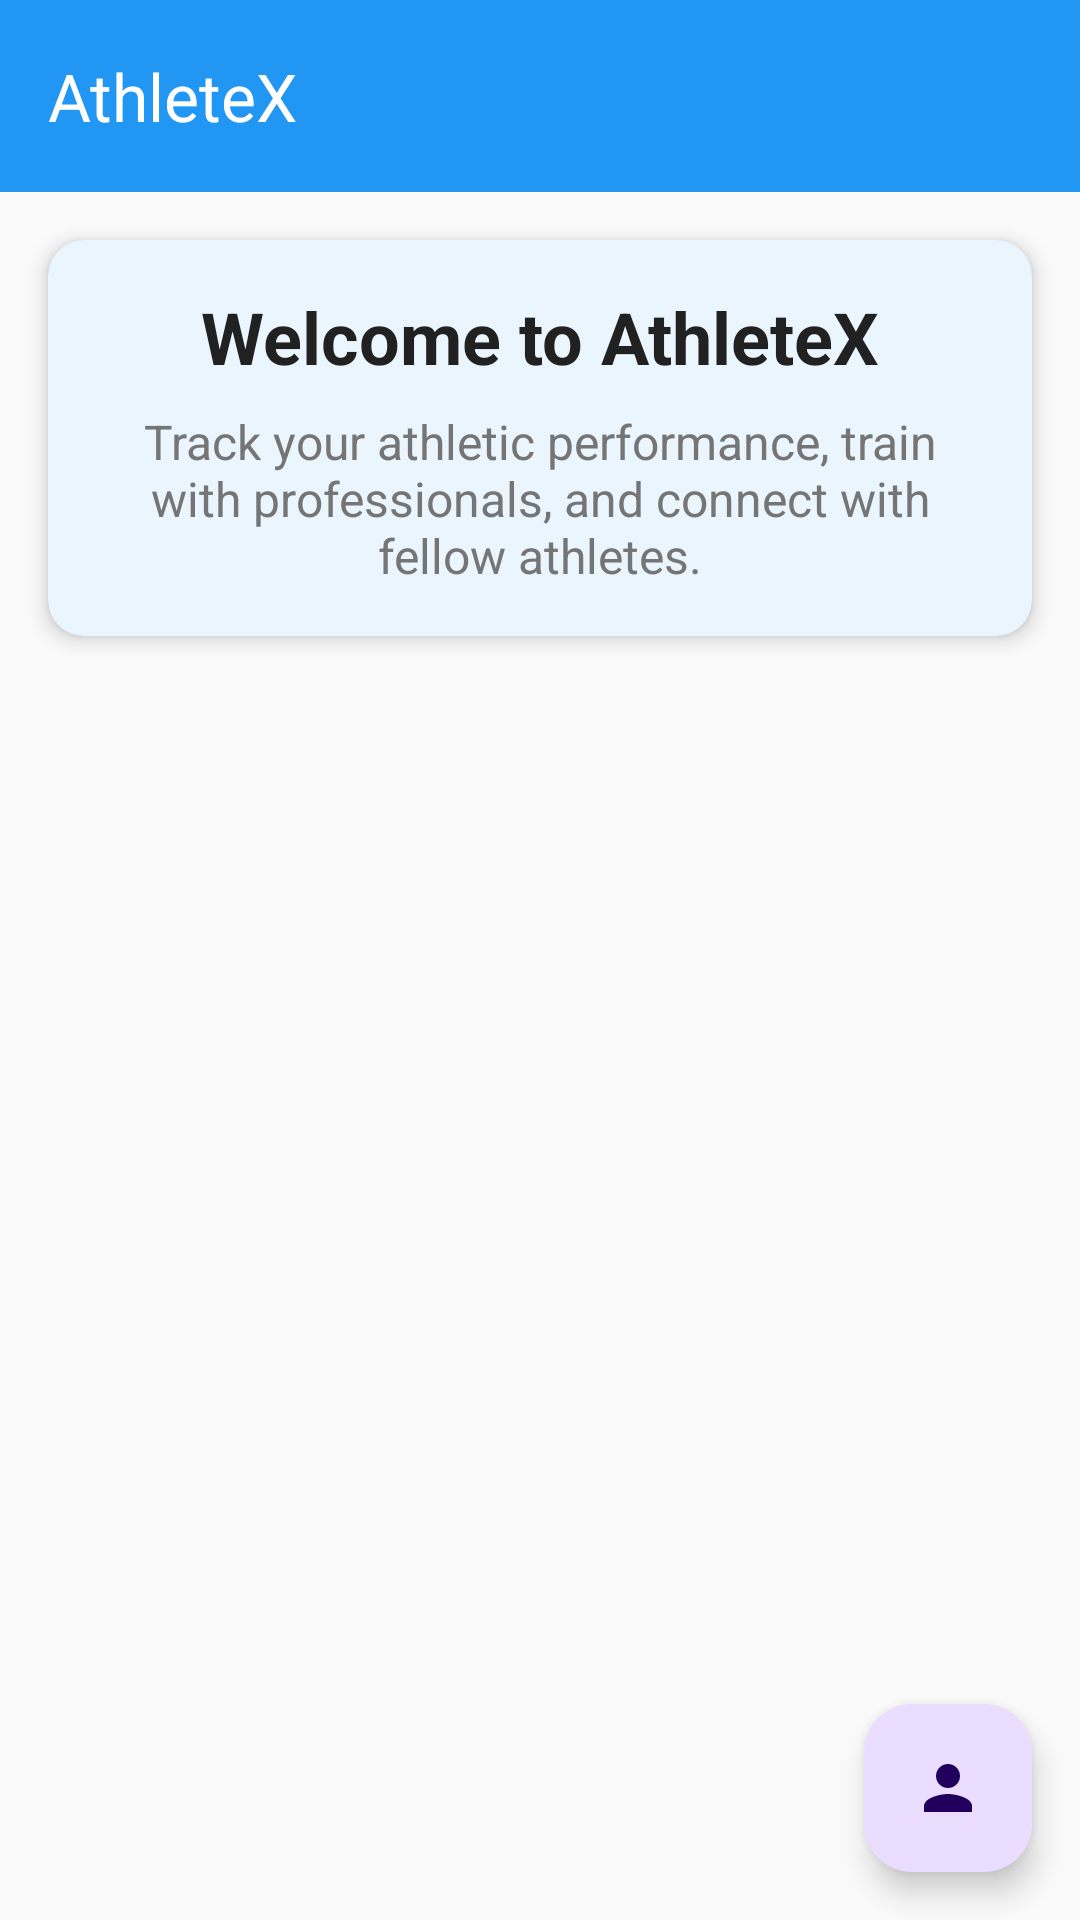

The Android layout XML behind this screen, and the referenced resources:
<!-- AndroidManifest.xml: activity theme Theme.AthleteX -->
<!-- res/layout/activity_main.xml -->
<?xml version="1.0" encoding="utf-8"?>
<androidx.constraintlayout.widget.ConstraintLayout xmlns:android="http://schemas.android.com/apk/res/android"
    xmlns:app="http://schemas.android.com/apk/res-auto"
    xmlns:tools="http://schemas.android.com/tools"
    android:layout_width="match_parent"
    android:layout_height="match_parent"
    android:background="@color/background_light"
    tools:context=".ui.MainActivity">

    <com.google.android.material.appbar.MaterialToolbar
        android:id="@+id/toolbar"
        android:layout_width="0dp"
        android:layout_height="?attr/actionBarSize"
        android:background="@color/primary_blue"
        app:layout_constraintEnd_toEndOf="parent"
        app:layout_constraintStart_toStartOf="parent"
        app:layout_constraintTop_toTopOf="parent"
        app:title="@string/app_name"
        app:titleTextColor="@color/white" />

    <com.google.android.material.card.MaterialCardView
        android:id="@+id/welcomeCard"
        android:layout_width="0dp"
        android:layout_height="wrap_content"
        android:layout_margin="16dp"
        app:layout_constraintEnd_toEndOf="parent"
        app:layout_constraintStart_toStartOf="parent"
        app:layout_constraintTop_toBottomOf="@+id/toolbar">

        <LinearLayout
            android:layout_width="match_parent"
            android:layout_height="wrap_content"
            android:orientation="vertical"
            android:padding="16dp">

            <TextView
                android:id="@+id/welcomeText"
                android:layout_width="match_parent"
                android:layout_height="wrap_content"
                android:gravity="center"
                android:text="Welcome to AthleteX"
                android:textColor="@color/text_primary"
                android:textSize="24sp"
                android:textStyle="bold" />

            <TextView
                android:id="@+id/descriptionText"
                android:layout_width="match_parent"
                android:layout_height="wrap_content"
                android:layout_marginTop="8dp"
                android:gravity="center"
                android:text="Track your athletic performance, train with professionals, and connect with fellow athletes."
                android:textColor="@color/text_secondary"
                android:textSize="16sp" />

        </LinearLayout>
    </com.google.android.material.card.MaterialCardView>

    <androidx.recyclerview.widget.RecyclerView
        android:id="@+id/mainMenuRecyclerView"
        android:layout_width="0dp"
        android:layout_height="0dp"
        android:layout_margin="16dp"
        android:clipToPadding="false"
        android:paddingBottom="16dp"
        app:layout_constraintBottom_toBottomOf="parent"
        app:layout_constraintEnd_toEndOf="parent"
        app:layout_constraintStart_toStartOf="parent"
        app:layout_constraintTop_toBottomOf="@+id/welcomeCard"
        tools:listitem="@layout/item_main_menu" />

    <com.google.android.material.floatingactionbutton.FloatingActionButton
        android:id="@+id/fabProfile"
        android:layout_width="wrap_content"
        android:layout_height="wrap_content"
        android:layout_margin="16dp"
        android:contentDescription="@string/profile"
        android:src="@drawable/ic_person_24"
        app:layout_constraintBottom_toBottomOf="parent"
        app:layout_constraintEnd_toEndOf="parent" />

</androidx.constraintlayout.widget.ConstraintLayout>
<!-- res/layout/item_main_menu.xml (included above) -->
<?xml version="1.0" encoding="utf-8"?>
<com.google.android.material.card.MaterialCardView xmlns:android="http://schemas.android.com/apk/res/android"
    xmlns:app="http://schemas.android.com/apk/res-auto"
    xmlns:tools="http://schemas.android.com/tools"
    android:layout_width="match_parent"
    android:layout_height="wrap_content"
    android:layout_margin="8dp"
    android:clickable="true"
    android:focusable="true"
    app:cardCornerRadius="12dp"
    app:cardElevation="4dp">

    <LinearLayout
        android:layout_width="match_parent"
        android:layout_height="wrap_content"
        android:gravity="center_vertical"
        android:orientation="horizontal"
        android:padding="16dp">

        <ImageView
            android:id="@+id/menuIcon"
            android:layout_width="48dp"
            android:layout_height="48dp"
            android:layout_marginEnd="16dp"
            android:contentDescription="Menu Icon"
            android:scaleType="centerCrop"
            tools:src="@drawable/ic_assessment_24" />

        <LinearLayout
            android:layout_width="0dp"
            android:layout_height="wrap_content"
            android:layout_weight="1"
            android:orientation="vertical">

            <TextView
                android:id="@+id/menuTitle"
                android:layout_width="match_parent"
                android:layout_height="wrap_content"
                android:textColor="@color/text_primary"
                android:textSize="18sp"
                android:textStyle="bold"
                tools:text="Assessment Tests" />

            <TextView
                android:id="@+id/menuDescription"
                android:layout_width="match_parent"
                android:layout_height="wrap_content"
                android:layout_marginTop="4dp"
                android:textColor="@color/text_secondary"
                android:textSize="14sp"
                tools:text="Take athletic performance tests and track your progress" />

        </LinearLayout>

        <ImageView
            android:id="@+id/arrowIcon"
            android:layout_width="24dp"
            android:layout_height="24dp"
            android:layout_marginStart="8dp"
            android:contentDescription="Arrow"
            android:src="@drawable/ic_arrow_forward_24"
            android:tint="@color/text_hint" />

    </LinearLayout>

</com.google.android.material.card.MaterialCardView>
<!-- resources referenced by this layout -->
<resources>
  <color name="background_light">#FAFAFA</color>
  <color name="primary_blue">#2196F3</color>
  <color name="text_hint">#9E9E9E</color>
  <color name="text_primary">#212121</color>
  <color name="text_secondary">#757575</color>
  <color name="white">#FFFFFFFF</color>
  <!-- drawable ic_arrow_forward_24 (drawable) -->
  <?xml version="1.0" encoding="utf-8"?>
  <vector xmlns:android="http://schemas.android.com/apk/res/android"
      android:width="24dp"
      android:height="24dp"
      android:viewportWidth="24.0"
      android:viewportHeight="24.0"
      android:tint="?attr/colorOnSurface">
      <path
          android:fillColor="@android:color/white"
          android:pathData="M12,4l-1.41,1.41L16.17,11H4v2h12.17l-5.58,5.59L12,20l8,-8z"/>
  </vector>
  <!-- drawable ic_assessment_24 (drawable) -->
  <?xml version="1.0" encoding="utf-8"?>
  <vector xmlns:android="http://schemas.android.com/apk/res/android"
      android:width="24dp"
      android:height="24dp"
      android:viewportWidth="24.0"
      android:viewportHeight="24.0"
      android:tint="?attr/colorOnSurface">
      <path
          android:fillColor="@android:color/white"
          android:pathData="M19,3L5,3c-1.1,0 -2,0.9 -2,2v14c0,1.1 0.9,2 2,2h14c1.1,0 2,-0.9 2,-2L21,5c0,-1.1 -0.9,-2 -2,-2zM9,17L7,17v-7h2v7zM13,17h-2L11,7h2v10zM17,17h-2v-4h2v4z"/>
  </vector>
  <!-- drawable ic_person_24 (drawable) -->
  <?xml version="1.0" encoding="utf-8"?>
  <vector xmlns:android="http://schemas.android.com/apk/res/android"
      android:width="24dp"
      android:height="24dp"
      android:viewportWidth="24.0"
      android:viewportHeight="24.0"
      android:tint="?attr/colorOnSurface">
      <path
          android:fillColor="@android:color/white"
          android:pathData="M12,12c2.21,0 4,-1.79 4,-4s-1.79,-4 -4,-4 -4,1.79 -4,4 1.79,4 4,4zM12,14c-2.67,0 -8,1.34 -8,4v2h16v-2c0,-2.66 -5.33,-4 -8,-4z"/>
  </vector>
  <string name="app_name">AthleteX</string>
  <string name="profile">Profile</string>
  <color name="primary_blue_dark">#1976D2</color>
  <color name="accent_orange">#FF9800</color>
  <color name="accent_orange_dark">#F57C00</color>
  <color name="surface_light">#FFFFFF</color>
  <style name="Widget.AthleteX.Button" parent="Widget.Material3.Button">
          <item name="android:textColor">@color/white</item>
          <item name="backgroundTint">@color/primary_blue</item>
          <item name="cornerRadius">8dp</item>
          <item name="android:textAllCaps">false</item>
      </style>
  <style name="Widget.AthleteX.Button.TextButton" parent="Widget.Material3.Button.TextButton">
          <item name="android:textColor">@color/primary_blue</item>
          <item name="android:textAllCaps">false</item>
      </style>
  <style name="Widget.AthleteX.CardView" parent="Widget.Material3.CardView.Elevated">
          <item name="cardCornerRadius">12dp</item>
          <item name="cardElevation">4dp</item>
          <item name="cardBackgroundColor">@color/surface_light</item>
          <item name="android:layout_margin">8dp</item>
      </style>
</resources>
